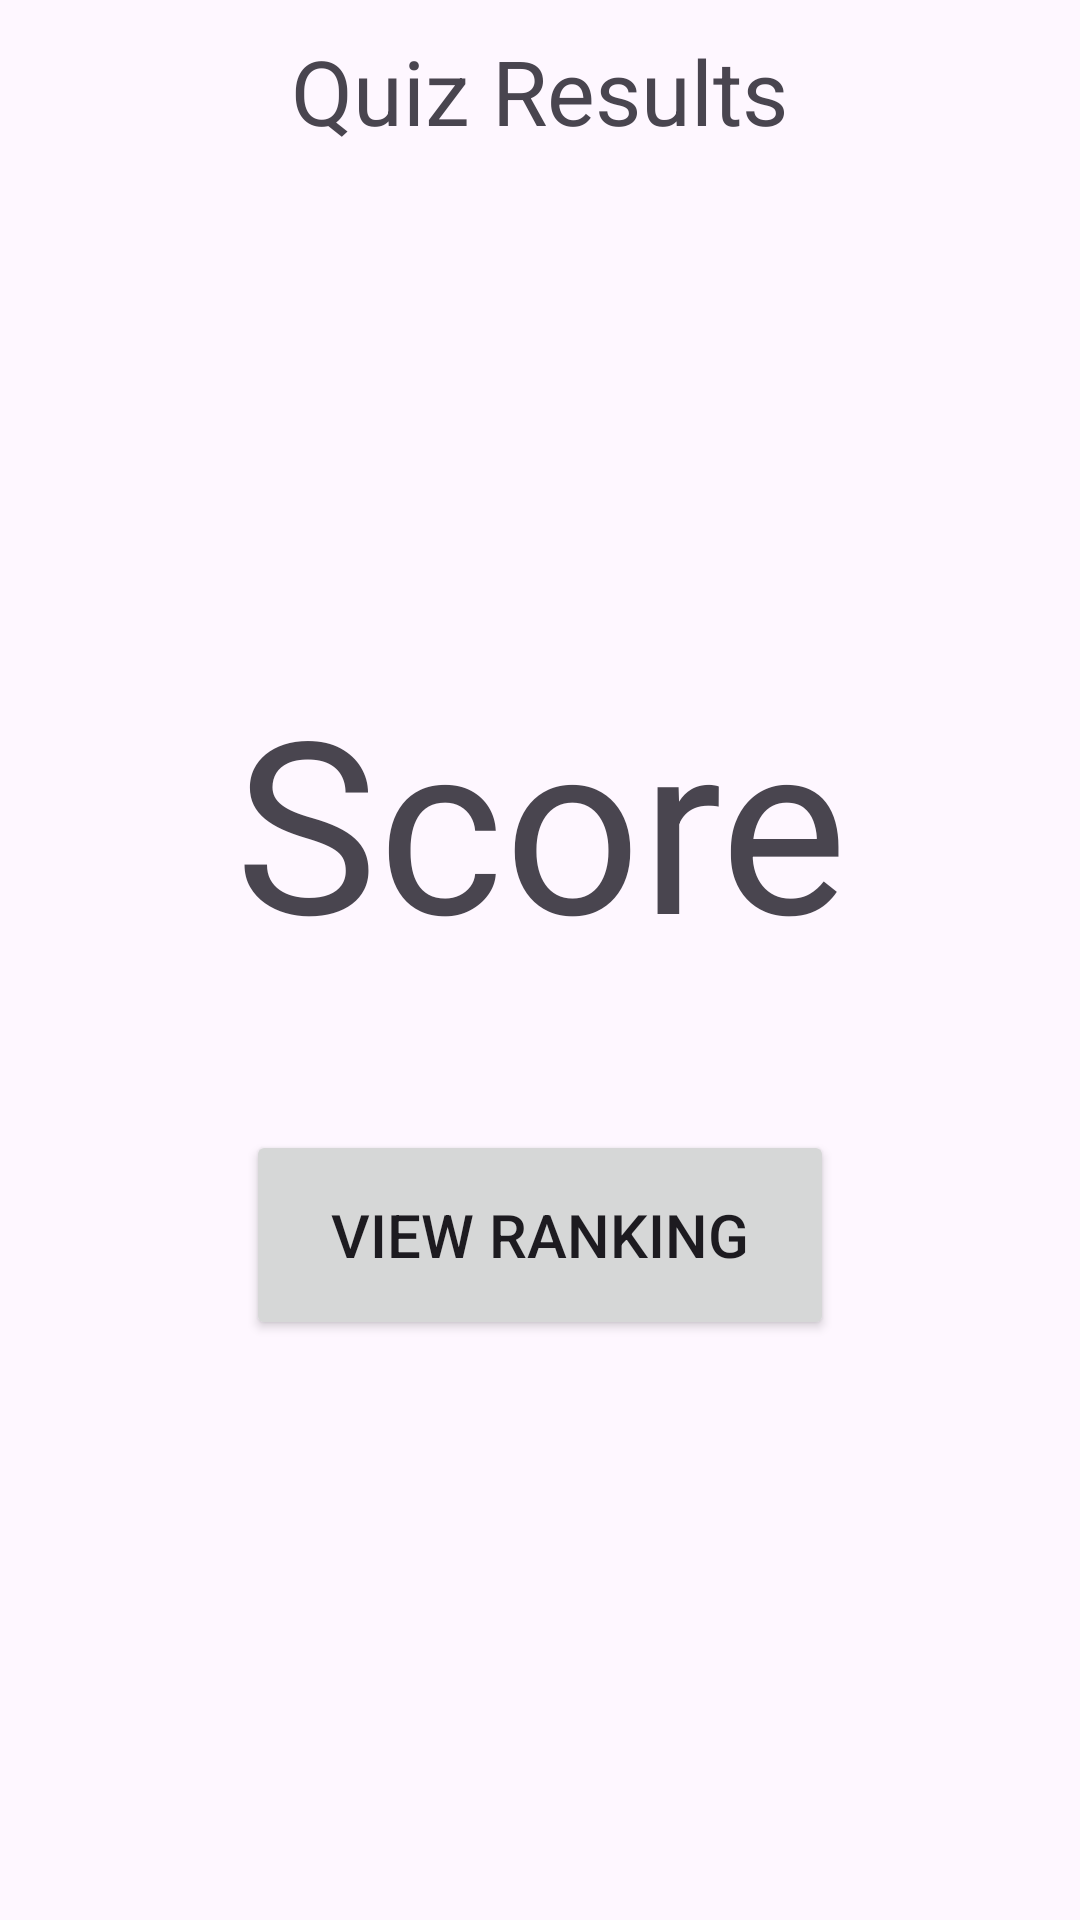

Produce the Android XML layout that renders to this screen, including the resource entries it uses.
<!-- AndroidManifest.xml: application theme Theme.MobileProject -->
<!-- res/layout/fragment_score__quiz_.xml -->
<?xml version="1.0" encoding="utf-8"?>
<FrameLayout xmlns:android="http://schemas.android.com/apk/res/android"
    xmlns:tools="http://schemas.android.com/tools"
    android:layout_width="match_parent"
    android:layout_height="match_parent"
    tools:context=".Score_Quiz_Fragment">

    <LinearLayout
        android:layout_width="match_parent"
        android:layout_height="match_parent"
        android:orientation="vertical">

        <TextView
            android:id="@+id/titlequizresult"
            android:layout_width="wrap_content"
            android:layout_height="150dp"
            android:layout_gravity="center"
            android:layout_margin="10dp"
            android:text="Quiz Results"
            android:textSize="30dp" />

        <TextView
            android:id="@+id/scoreView"
            android:layout_width="match_parent"
            android:layout_height="wrap_content"
            android:textSize="80dp"
            android:layout_margin="50dp"
            android:gravity="center"
            android:text="Score" />

        <Button
            android:id="@+id/btnviewrank"
            android:layout_width="196dp"
            android:layout_height="70dp"
            android:text="View Ranking"
            android:layout_gravity="center"
            android:textSize="20dp" />

        <Button
            android:id="@+id/btngobackhome"
            android:layout_width="120dp"
            android:layout_height="wrap_content"
            android:layout_gravity="center"
            android:layout_margin="100dp"
            android:text="Go back" />
    </LinearLayout>

</FrameLayout>
<!-- resources referenced by this layout -->
<resources>
  <style name="Theme.MobileProject" parent="Base.Theme.MobileProject" />
  <style name="Base.Theme.MobileProject" parent="Theme.Material3.DayNight.NoActionBar">
          
          <item name="colorPrimary">#3DA6D4</item>
      </style>
</resources>
